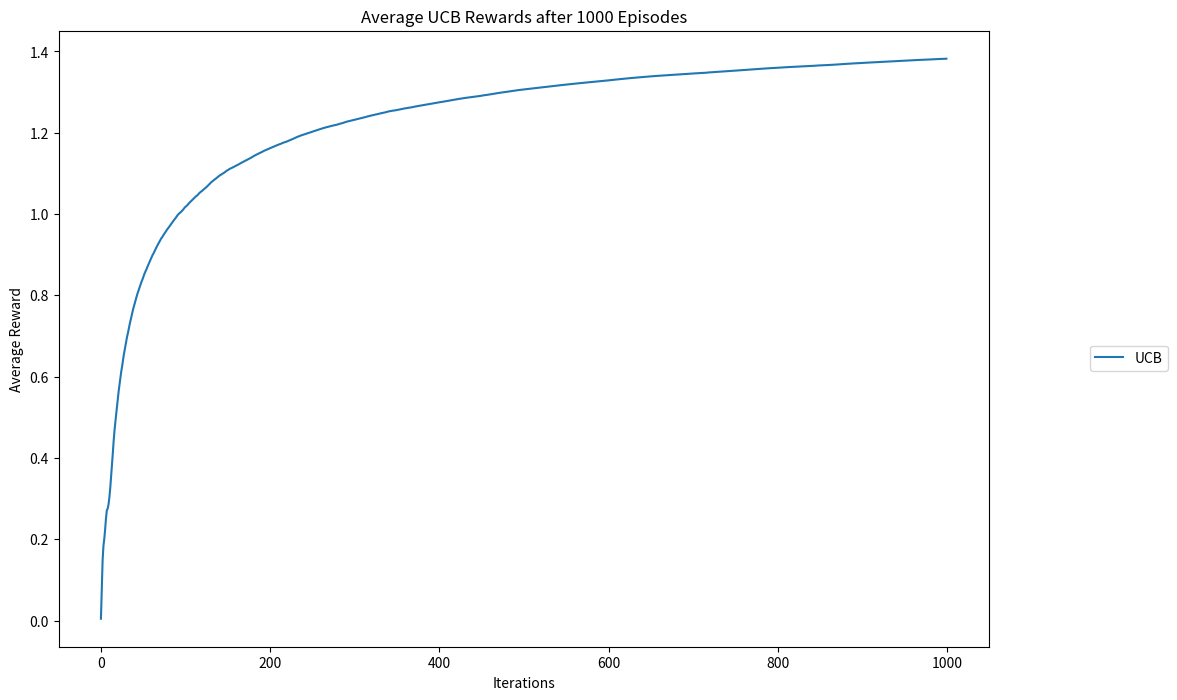

Reproduce this figure in Python.
#!/usr/bin/env python3
# -*- coding: utf-8 -*-
"""
Created on Wed Jun 24 22:25:26 2020

@author: pavankunchala
"""


import numpy as np
import matplotlib.pyplot as plt
import pandas as pd

class ucb_bandit:
    
    
    def __init__(self, k ,c, iters, mu = 'random'):
        # number of arms 
        
        self.k = k
         # the condindencre bound(exploration parameter)
        self.c = c
        
        # number of iters
        self.iters = iters
        
        #no of times steps
        self.n = 1
        #step count for each arm
        self.k_n  =np.ones(k)
        #mean reward
        self.mean_reward  = 0
        self.reward = np.zeros(iters)
        
        #reward for each arm
        self.k_reward=np.zeros(k)
        
        if type(mu) == list or type(mu).__module__ == np.__name__:
            #user defined average
            self.mu = np.array(mu)
        elif mu == 'random':
            #draws random from the prob distrubtytion
            self.mu = np.random.normal(0,1,k)
        elif mu == 'sequence':
            self.mu = np.linspace(0, k-1, k)
            
    def pull(self):
        
        a = np.argmax(self.k_reward +self.c *np.sqrt(np.log(self.n) / self.k_n))
        
        reward = np.random.normal(self.mu[a],1)
        
        #updte
        self.n +=1
        self.k_n[a]+=1
        
        
        #update total
        self.mean_reward = self.mean_reward +(reward - self.mean_reward)/self.n
        
        self.k_reward[a] = self.k_reward[a] +(reward - self.k_reward[a])/self.k_n[a]
        
    def run(self):
        for i in range(self.iters):
            self.pull()
            self.reward[i]= self.mean_reward
            
    def reset(self,mu = 'none'):
        
        self.n = 1
        self.k_n = np.ones(self.k)
        self.mean_reward = 0
        self.reward = np.zeros(iters)
        self.k_reward = np.zeros(self.k)
        if mu == 'random':
            self.mu = np.random.normal(0, 1, self.k)
            
k = 10 # number of arms
iters = 1000
ucb_rewards = np.zeros(iters)
# Initialize bandits
ucb = ucb_bandit(k, 2, iters)
episodes = 1000
# Run experiments
for i in range(episodes): 
    ucb.reset('random')
    # Run experiments
    ucb.run()
    
    # Update long-term averages
    ucb_rewards = ucb_rewards + (
        ucb.reward - ucb_rewards) / (i + 1)
    
plt.figure(figsize=(12,8))
plt.plot(ucb_rewards, label="UCB")
plt.legend(bbox_to_anchor=(1.2, 0.5))
plt.xlabel("Iterations")
plt.ylabel("Average Reward")
plt.title("Average UCB Rewards after " 
          + str(episodes) + " Episodes")
plt.show()



            
        
        
            
            
        
        